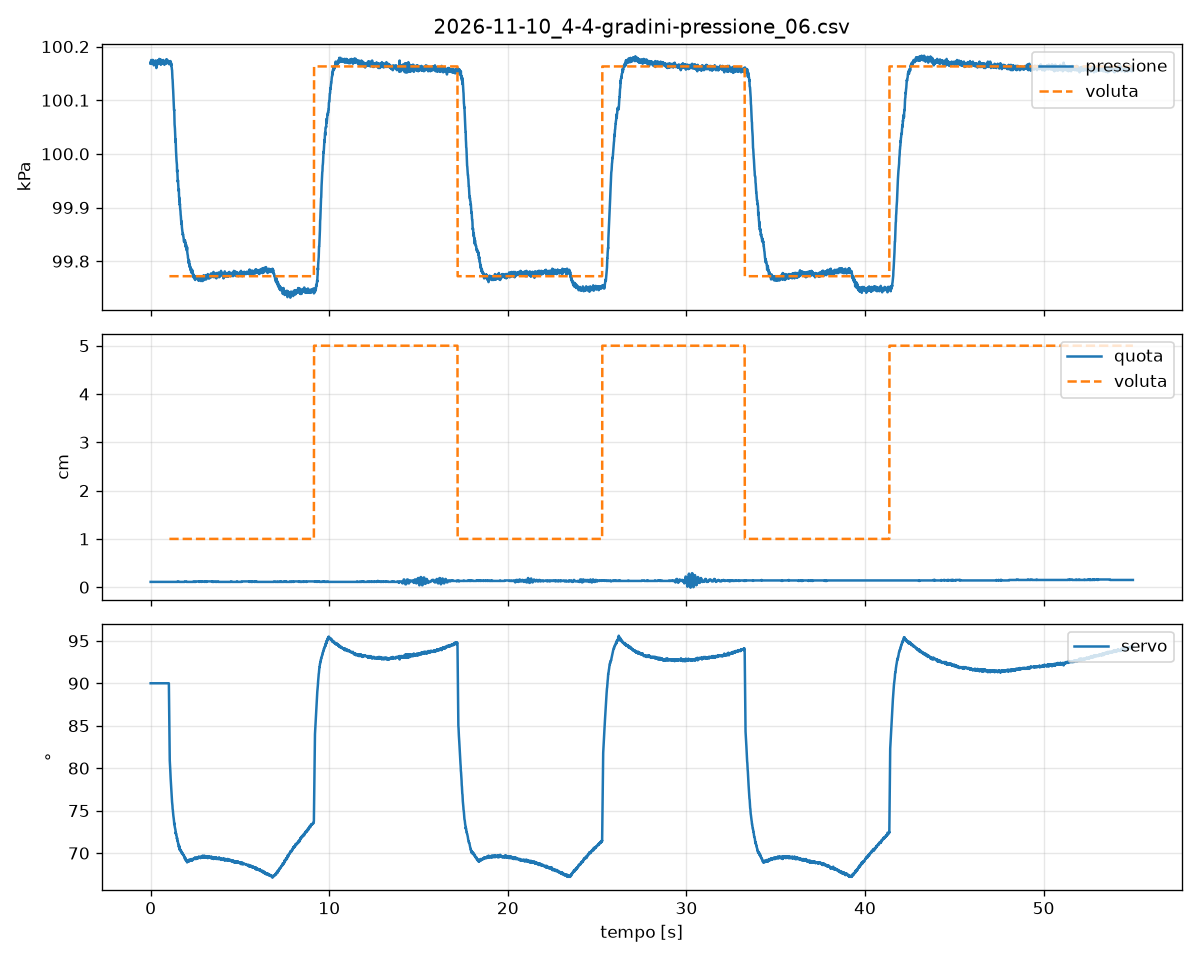

The table this chart was drawn from, first rows:
# esperimento: 4-4_gradini-pressione
# data: 2026-11-10 19:14:21
# parametri: kp 0.02 ki 0.1, K, E p0+500, R 100/500 ogni 8 s, durata=55
# firmware: palombaro 0.2, protocollo 1
# quota: decimi di mm sopra P1 fermo sul…, ms
t_mac, seq, t_esp_ms, p_pa, u_decimi, stato, quota_dmm, eta_quota_ms, vista, p_rif_pa, quota_rif_dmm
1794334462, 213677, 2136900, 100168, 900, M, 11, 25, 0, 0, 
1794334462, 213678, 2136911, 100172, 900, M, 11, 10, 0, 0, 
1794334462, 213679, 2136920, 100168, 900, M, 11, 18, 0, 0, 
1794334462, 213680, 2136931, 100175, 900, M, 11, 4, 0, 0, 
1794334462, 213681, 2136941, 100170, 900, M, 11, 2, 0, 0, 
1794334462, 213682, 2136951, 100172, 900, M, 11, 13, 0, 0, 
1794334462, 213683, 2136960, 100170, 900, M, 11, 22, 0, 0, 
1794334462, 213684, 2136970, 100170, 900, M, 11, 8, 0, 0, 
1794334462, 213685, 2136981, 100168, 900, M, 11, 5, 0, 0, 
1794334462, 213686, 2136991, 100169, 900, M, 11, 15, 0, 0, 
1794334462, 213687, 2137000, 100175, 900, M, 11, 22, 0, 0, 
1794334462, 213688, 2137011, 100170, 900, M, 11, 9, 0, 0, 
1794334462, 213689, 2137020, 100173, 900, M, 11, 5, 0, 0, 
1794334462, 213690, 2137031, 100175, 900, M, 11, 14, 0, 0, 
1794334462, 213691, 2137041, 100172, 900, M, 11, 13, 0, 0, 
1794334462, 213692, 2137050, 100172, 900, M, 11, 21, 0, 0, 
1794334462, 213693, 2137061, 100170, 900, M, 11, 2, 0, 0, 
1794334462, 213694, 2137071, 100170, 900, M, 11, 12, 0, 0, 
1794334462, 213695, 2137080, 100165, 900, M, 11, 19, 0, 0, 
1794334462, 213696, 2137090, 100172, 900, M, 11, 29, 0, 0, 
1794334462, 213697, 2137101, 100170, 900, M, 11, 3, 0, 0, 
1794334462, 213698, 2137111, 100170, 900, M, 11, 13, 0, 0, 
1794334462, 213699, 2137121, 100172, 900, M, 11, 11, 0, 0, 
1794334462, 213700, 2137130, 100170, 900, M, 11, 18, 0, 0, 
1794334462, 213701, 2137140, 100170, 900, M, 11, 5, 0, 0, 
1794334462, 213702, 2137151, 100169, 900, M, 11, 5, 0, 0, 
1794334462, 213703, 2137161, 100167, 900, M, 11, 16, 0, 0, 
1794334462, 213704, 2137170, 100174, 900, M, 11, 2, 0, 0, 
1794334462, 213705, 2137181, 100174, 900, M, 11, 12, 0, 0, 
1794334462, 213706, 2137191, 100174, 900, M, 11, 11, 0, 0, 
1794334462, 213707, 2137201, 100172, 900, M, 11, 10, 0, 0, 
1794334462, 213708, 2137210, 100167, 900, M, 11, 20, 0, 0, 
1794334462, 213709, 2137220, 100160, 900, M, 11, 6, 0, 0, 
1794334462, 213710, 2137231, 100172, 900, M, 11, 3, 0, 0, 
1794334462, 213711, 2137241, 100170, 900, M, 11, 13, 0, 0, 
1794334462, 213712, 2137250, 100172, 900, M, 11, 23, 0, 0, 
1794334462, 213713, 2137261, 100173, 900, M, 11, 10, 0, 0, 
1794334462, 213714, 2137270, 100166, 900, M, 11, 7, 0, 0, 
1794334462, 213715, 2137281, 100168, 900, M, 11, 3, 0, 0, 
1794334462, 213716, 2137291, 100170, 900, M, 11, 13, 0, 0, 
1794334462, 213717, 2137301, 100174, 900, M, 11, 9, 0, 0, 
1794334462, 213718, 2137310, 100170, 900, M, 11, 20, 0, 0, 
1794334462, 213719, 2137320, 100172, 900, M, 11, 5, 0, 0, 
1794334462, 213720, 2137331, 100174, 900, M, 11, 2, 0, 0, 
1794334462, 213721, 2137341, 100171, 900, M, 11, 12, 0, 0, 
1794334462, 213722, 2137351, 100168, 900, M, 11, 11, 0, 0, 
1794334462, 213723, 2137360, 100173, 900, M, 11, 21, 0, 0, 
1794334462, 213724, 2137371, 100172, 900, M, 11, 7, 0, 0, 
1794334462, 213725, 2137380, 100177, 900, M, 11, 17, 0, 0, 
1794334462, 213726, 2137390, 100173, 900, M, 11, 4, 0, 0, 
1794334462, 213727, 2137401, 100171, 900, M, 11, 15, 0, 0, 
1794334462, 213728, 2137411, 100171, 900, M, 11, 11, 0, 0, 
1794334462, 213729, 2137420, 100169, 900, M, 11, 5, 0, 0, 
1794334462, 213730, 2137431, 100168, 900, M, 11, 8, 0, 0, 
1794334462, 213731, 2137440, 100172, 900, M, 11, 18, 0, 0, 
... 5,446 more rows
